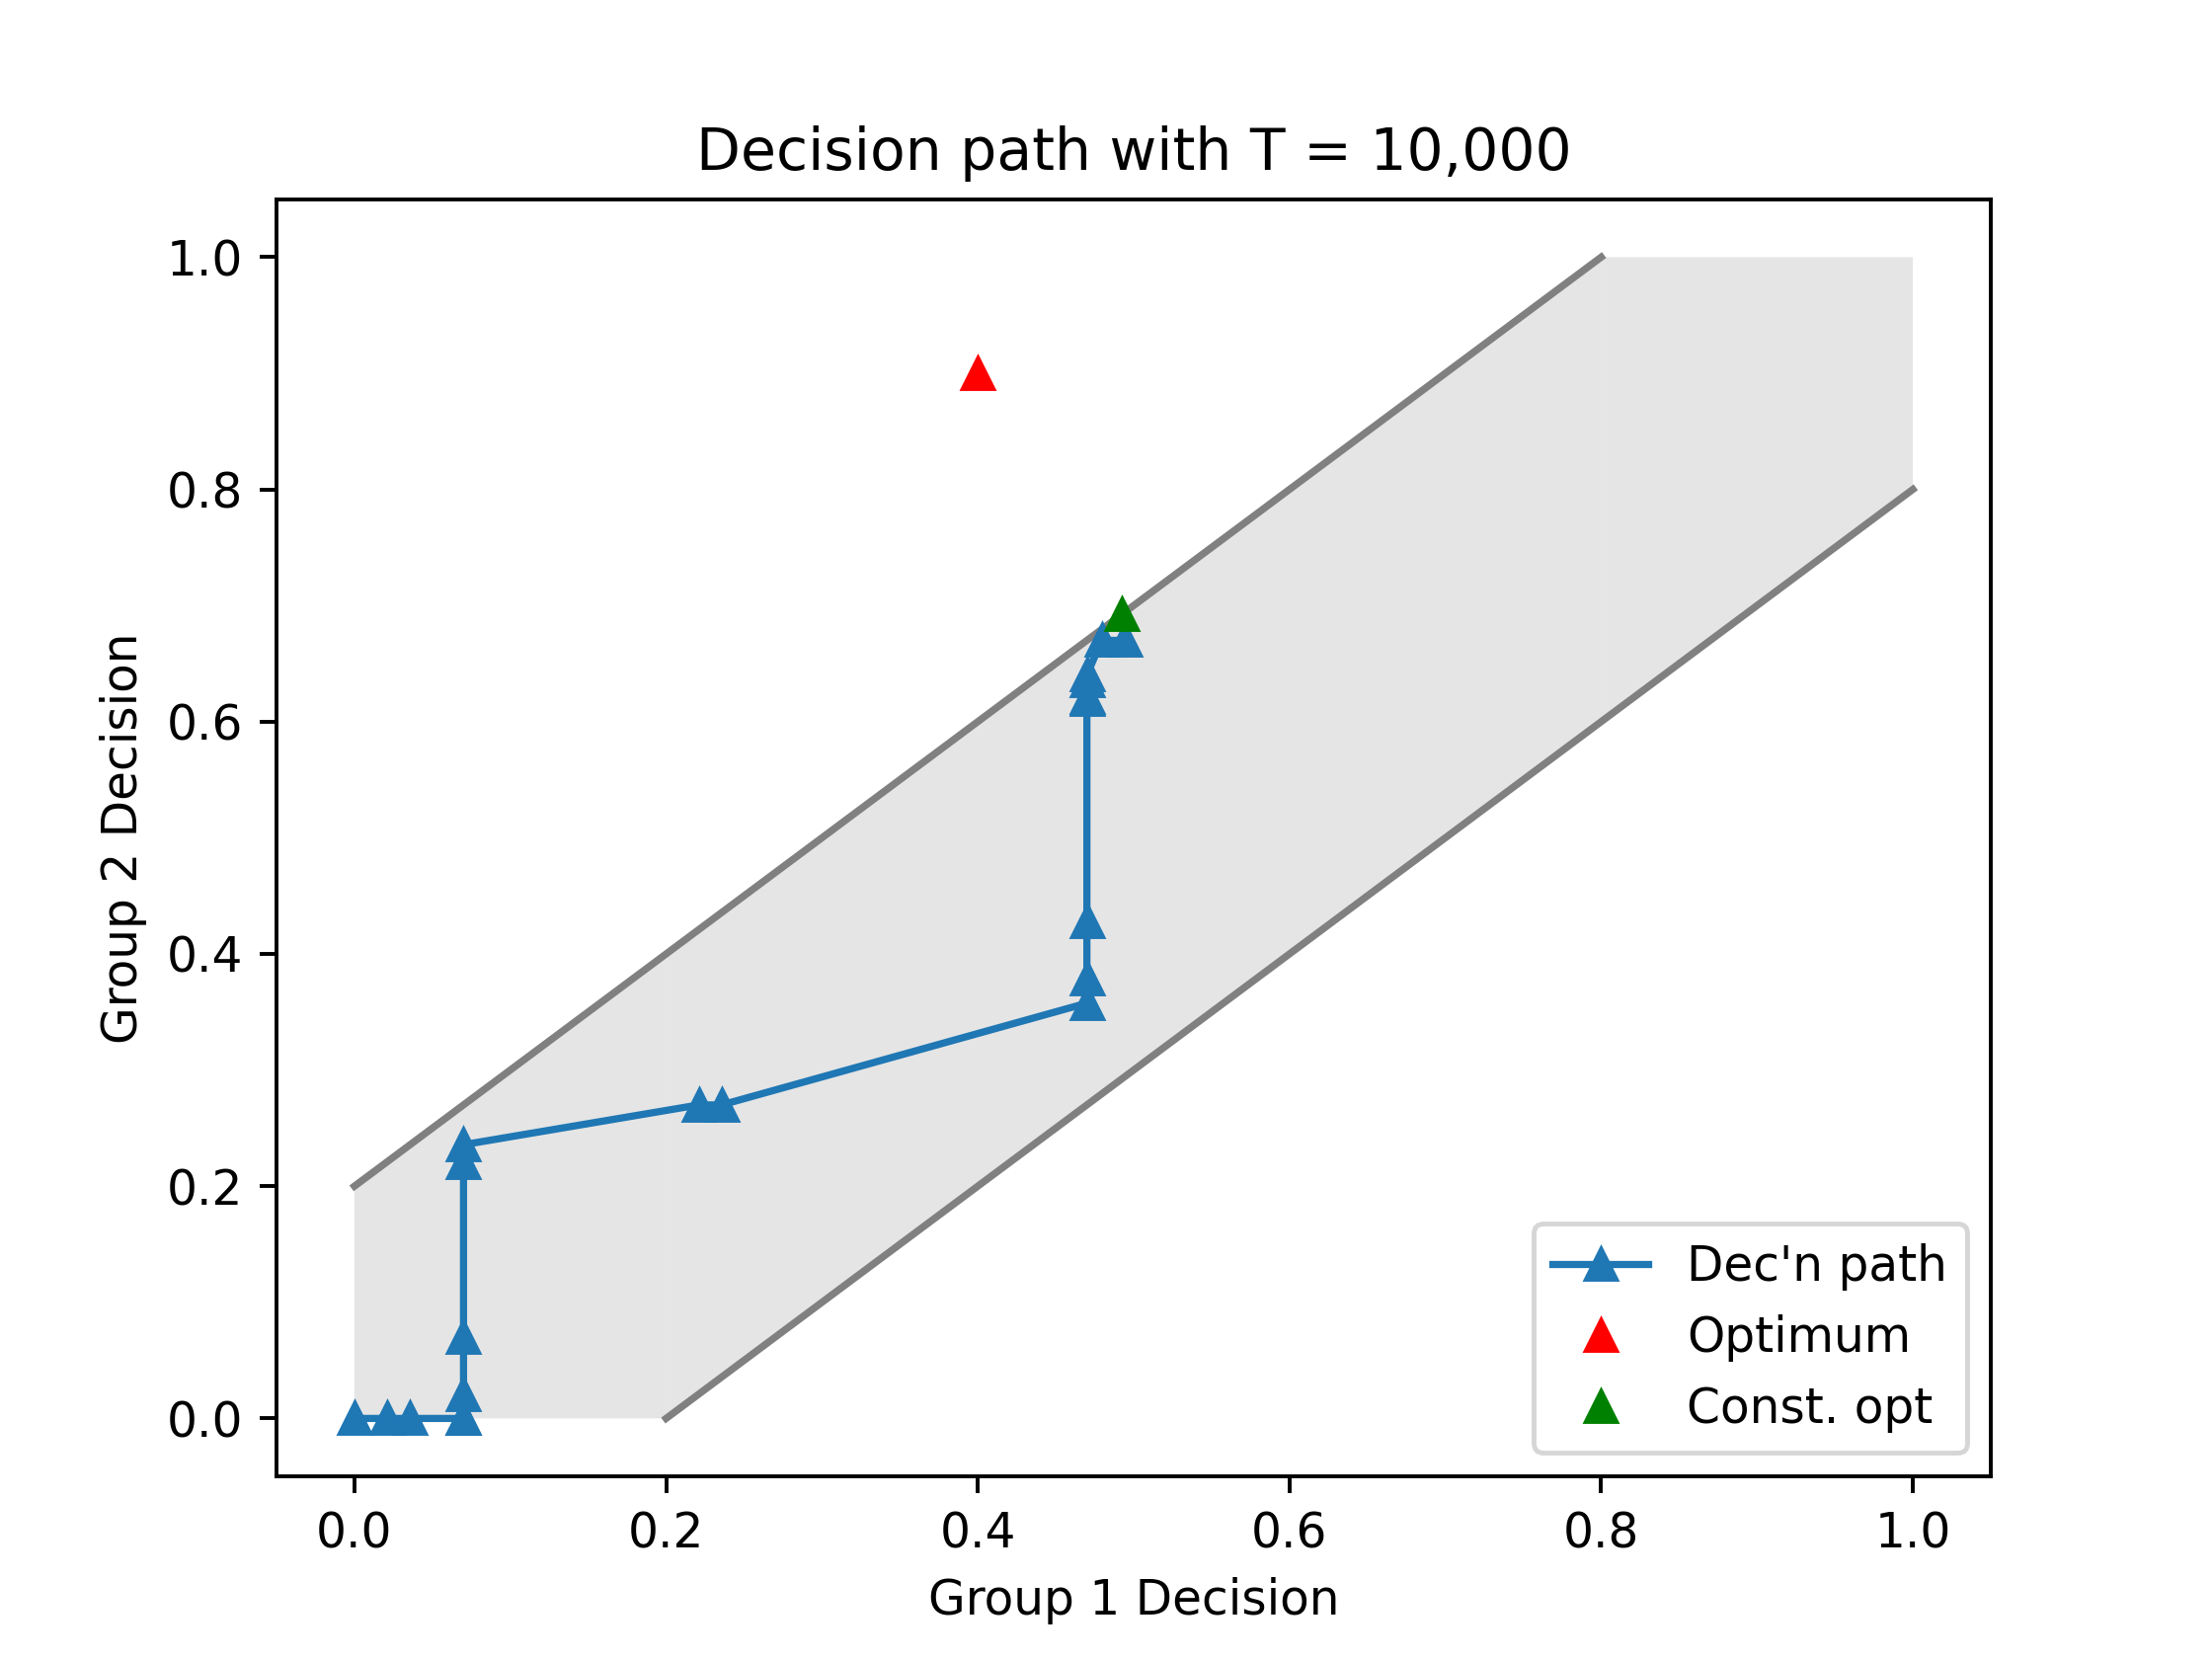

Recreate this plot in Python.
# -*- coding: utf-8 -*-
"""
Created on Jan 26 2022
Last modified on Apr 2 2025

@author: Jad Salem, Swati Gupta, Vijay Kamble

This file creates Figure 6 in "Algorithmic
Challenges in Ensuring Fairness at the Time 
of Decision", depicting a trajectory (one
sample path) of the two-group SCAda-LGD
algorithm (Alg. 4).
"""

import numpy as np
import matplotlib.pyplot as plt
import numdifftools as nd
from MyPriorityQueue import MyPriorityQueue

""" PARAMETERS """
gradient_threshold = 10 # multiplicative adjustment to gradients
jump_adjustment = .9 # multiplicative adjustment to jump sizes
runs = 1 # number of runs (1 to generate a single sample path)
T = 10000 # time horizon
n_min = 200 # minimum sample size
n_adjustment = 750_000 # multiplicative adjustment to sample size
delta_naught = .07 # initial lag size
std_noise = .4 # standard deviation for mean-0 normal noise 
""" END PARAMETERS """

def DynamicLaggedGD_2G(T,delta_naught,q,std_noise,n_adjustment,n_min,beta_adjustment,p_min,p_max,f_0,f_1,slack,runs,gradient_threshold,optimal_x_constrained,jump_adjustment):

    
    # Hoeffding probability
    p = T**(-1.6) 

    E_max = np.sqrt(8 * std_noise**2/3)
    
    # stopping parameter
    gamma = 1 + 1/np.log(T) 

    # number of groups    
    num_groups = 2
    
    # smoothness calculation
    def smoothness(f, a, b, precision = .001):
        current_smoothness = 0
        for i in range(int(np.floor((b-a)/precision))):
            interval_size = (i+1) * precision 
            for j in range(int(np.floor((b-a)/interval_size))):
                current_smoothness = max(current_smoothness,np.abs(f(a + (j+1)*interval_size) - f(a + j*interval_size) )/interval_size)
        return current_smoothness
    
    # strong convexity calculation
    def strong_convexity(f, a, b, precision = .001):
        current_convexity = np.abs(f(a + precision) - f(a) )/precision
        for i in range(int(np.floor((b-a)/precision))):
            interval_size = (i+1) * precision 
            for j in range(int(np.floor((b-a)/interval_size))):
                current_convexity = min(current_convexity,np.abs(f(a + (j+1)*interval_size) - f(a + j*interval_size) )/interval_size)
        return current_convexity
    
    def gss(f, a, b, tol=1e-5):
        """Golden Section Search: minimizes a unimodal function"""
        gr = (np.sqrt(5) + 1) / 2 
        
        c = b - (b - a) / gr
        d = a + (b - a) / gr
        while abs(b - a) > tol:
            if f(c) < f(d):
                b = d
            else:
                a = c
    
            c = b - (b - a) / gr
            d = a + (b - a) / gr
    
        return (b + a) / 2
        
    # difference quotient
    def derivative(f,x,h=0.01):
        return (f(x + h) - f(x - h))/(2*h)
    
    # numerical derivative
    def f_prime_0(x):
        return derivative(f_0,x)
    def f_prime_1(x):
        return derivative(f_1,x)
    
    # array of the two group-specific objective functions
    f = np.array([f_0,f_1])
    
    # calculation of the smoothness and convexity parameters
    beta0 = beta_adjustment * smoothness(f_prime_0,p_min,p_max)
    beta1 = beta_adjustment * smoothness(f_prime_1,p_min,p_max)
    beta = max(beta0,beta1)
    alpha0 = strong_convexity(f_prime_0,p_min,p_max)
    alpha1 = strong_convexity(f_prime_1,p_min,p_max)
    alpha = min(alpha0,alpha1)
    
    # calculation of the optimum
    optimal_x = np.zeros(2)
    optimal_x[0] = gss(f_0,p_min,p_max)
    optimal_x[1] = gss(f_1,p_min,p_max)
    optimal_objective = np.zeros(2)
    optimal_objective[0] = f_0(optimal_x[0])
    optimal_objective[1] = f_1(optimal_x[1])    
    
    # function value separation required given price gap x
    def epsilon(x):
        return alpha * x * x / 4
    
    xi = 1-q
    def delta(i):
        """Returns the ith lag size"""
        return (q**i) * delta_naught
    
    # number of samples required for a given price gap
    def n(gap):
        return min(int(np.log(T)/(n_adjustment * gap**4)) + n_min, T-num_samples_so_far)

    
    num_samples_so_far = 0
    
    def observed_mean(arg,delta,index,f,noise):
        """Sample at arg the required number of times.
        Return the mean and the new number of samples."""
        N = n(delta)
        samples = np.zeros(N)
        for i in range(N):
            samples[i] = f(arg) + noise[index+i]
        return np.mean(samples),index+N
    
    def observed_mean_combined(arg,delta,index,f,noise):
        """Sample at arg the required number of times.
        Return the mean and the new number of samples."""
        N = n(delta)
        samples = np.zeros(N)
        for i in range(N):
            samples[i] = f(arg) + noise[0,index+i] + noise[1,index+i]
        return np.mean(samples),index+N
    
    def grad(left,right,gap):
        """Finds the adjusted secant given the mean at the
        left endpoint and the mean at the right endpoint."""
        eps_adjustment = 10000
        return (right - left + epsilon(gap)/eps_adjustment)/gap
    
    T_condensed = T
    
    # initialize arrays for algorithm output
    price_paths = np.zeros((runs,2,T_condensed)) # runs x group x T 
    price_paths_types = np.zeros((runs,2,T_condensed)) # {0:first-lagged, 1:lagged, 2:non-lagged, 3:first-feas, 4:second-feas}
  
    # formatting for plot title    
    precision_for_display = 2
    parameters = 'Parameters: T=' + str(T) + ', $n_{adj}=$' + '{:.1E}'.format(n_adjustment) + ', $n_{\min}=$' + str(n_min) + ', $\delta_0=$' + str(round(delta_naught,precision_for_display)) + ', ' +'\n' +'$q=$' + str(round(q,precision_for_display))  +', $\\alpha=$' + '{number:.{digits}f}'.format(number=alpha, digits=precision_for_display) + ', $\\beta=$' + str(round(beta,precision_for_display)) + ', $p_{\min}=$' + str(round(p_min,precision_for_display)) + ', $p_{\max}=$' + str(round(p_max,precision_for_display)) + ', ' + '$\sigma$=' + str(round(std_noise,precision_for_display)) #+ ', ' + '$\eta$=' + str(round(eta[0],precision_for_display)) #+ ', gradient-threshold=' + str(round(beta*(2+(.5+ diameter)*beta)*delta/threshold_adjustment,precision_for_display))  
    
    
    """
    CODE FOR QUEUE KEYS--TRACKS TYPE OF EACH POINT
    
    <10: FIRST OF THE LAGGED POINTS
    <20: SECOND OF THE LAGGED POINTS
    <30: NON-LAGGED
    <40: FIRST OF THE FEASIBLE POINTS
    <50: SECOND OF THE FEASIBLE POINTS
    <60: COORDINATE PHASE WAITING
    <70: COMBINED PHASE FIRST OF THE LAGGED POINTS
    <80: COMBINED PHASE SECOND OF THE LAGGED POINTS
    <90: COMBINED PHASE NON-LAGGED
    
    """
    num_combined = 0
    D = {
        0:'First of lags', 
        1:'Second of lags', 
        2:'Non-lag', 
        3:'First feasible', 
        4:'Second feasible', 
        5:'Coordinate waiting', 
        6:'Combined first of lags', 
        7:'Combined second of lags', 
        8:'Combined non-lag'
        }
    for r in range(runs):
        # initialize lists of sampled points for each group
        sampled_x = []
        sampled_y = []
        
        # find combined smoothness and strong convexity values
        beta = max(beta0,beta1)
        alpha = min(alpha0,alpha1)

        # phase for each group
        phase = np.zeros(2)

        # initialize arrays for the sample means at the most
        # recent two points
        recent_means = np.zeros((2,2))
        recent_means_feasibility = np.zeros((2,2))

        # set random seed
        np.random.seed(8)
        
        # generate normally distributed noise
        noise = np.zeros((2,T))
        noise[0,:] = np.random.normal(0,std_noise,T)
        noise[1,:] = np.random.normal(0,std_noise,T)
            
        # create priority queues for points to sample
        queue_0 = MyPriorityQueue()
        queue_1 = MyPriorityQueue()
        queue = np.array([queue_0, queue_1], dtype=MyPriorityQueue)
        
        # insert first prices for both groups
        for group in range(num_groups):
            queue[group].insert({xi*delta(phase[group]): p_min})
            queue[group].insert({xi*(q**2)*delta(phase[group]) + 10: p_min + delta(phase[group]) - q*delta(phase[group])})
            queue[group].insert({xi*q*delta(phase[group]) + 20: p_min + delta(phase[group])})

        # current pair of prices
        current = np.zeros(2)
        current[0] = p_min
        current[1] = p_min
        
        # group to optimize over
        i = 0
        
        num_samples_so_far = 0
        done_optimizing = np.array([0, 0], dtype=bool) # whether each group has reached a low gradient
        
        # find the current maximum price for each group, given slacks
        max_price = np.zeros(2) 
        max_price[0] = current[1] + slack[0,1]
        max_price[1] = current[0] + slack[1,0]
        
        # current gradient for both groups
        g = np.zeros(2)
        
        # whether or not we have entered the combined phase
        combined = False
        
        num_points_queried = 0
        
        ## COORDINATE DESCENT PHASE ##
        while_1_count = 0
        while num_samples_so_far < T and not combined:
            
            j = 1-i # the other group's index
            
            # max price for current group
            max_price[i] = current[j] + slack[i,j]
            
            lag_dropped_below = False
            switch_groups = False
            
            while_1_count += 1
            
            # if we are done optimizing the current group, edit the
            # remaining portion of the price path accordingly
            if done_optimizing[i]:
                for group in range(num_groups):
                    price_paths[r,group,num_samples_so_far:T] = current[group]*np.ones(T-num_samples_so_far)
                    price_paths_types[r,group,num_samples_so_far:T] = 9*np.ones(T-num_samples_so_far)
                num_samples_so_far = T

            # add feasibility iterates to the queue
            if phase[j] > phase[i]:
                for group in range(num_groups):
                    queue[group].insert({xi*delta(phase[j]) + 30:max_price[i] - delta(phase[j])})
                    queue[group].insert({xi*delta(phase[j]) + 40:max_price[i] - q*delta(phase[j])})
            
            while_2_count = 0
                
            # run the main portion of 2G-LGD.

            # while the current group has not reached its optimum, we have not entered the combined
            # phase, and we have not reached the time horizon...
            while queue[i].hasFeasiblePoints(max_price[i]) and not done_optimizing[i] and not switch_groups and not combined and num_samples_so_far < T:
                while_2_count += 1

                current_temp = current[i]

                # get the next point to sample for group i
                lag, current[i] = queue[i].delete()
                
                # next points to sample for both groups
                sampled_x += [current[0]]
                sampled_y += [current[1]]

                # if non-monotonic jump detected, print troubleshooting information...
                if current_temp > current[i]:
                    print('Uh-oh! Non-monotonic jump')
                    print('Group: {}'.format(i))
                    print('NumSamp: {0} out of {1}'.format(num_samples_so_far,T))
                    print('Num points queries: {}'.format(num_points_queried))
                    print('Phases: [{0}, {1}]'.format(phase[0],phase[1]))
                    print('Done optimizing G0: {}'.format(done_optimizing[0]))
                    print('Done optimizing G1: {}'.format(done_optimizing[1]))
                    for point_type in range(9):
                        if lag - point_type*10 < 8 and lag - point_type*10 >= 0:
                            type_of_point = point_type        
                    print(D[type_of_point])
                
                # if the next point is the first of the lagged points of this phase...
                if lag < 8: 
                    num_points_queried += 1

                    # track the next price and the type of the next price
                    price_paths_types[r,i,num_samples_so_far:num_samples_so_far + n(lag)] = 0*np.ones(n(lag))
                    for group in range(num_groups):
                        price_paths[r,group,num_samples_so_far:num_samples_so_far + n(lag)] = current[group]*np.ones(n(lag))
                    
                    # sample and record mean of observations
                    recent_means[i,0],num_samples_so_far = observed_mean(current[i],lag,num_samples_so_far,f[i],noise[i,:])

                # if the next point is lagged, but not the first lagged point...
                elif lag < 18: 
                    num_points_queried += 1

                    # track the next price and the type of the next price
                    price_paths_types[r,i,num_samples_so_far:num_samples_so_far + n(lag-10)] = 1*np.ones(n(lag-10))
                    for group in range(num_groups):
                        price_paths[r,group,num_samples_so_far:num_samples_so_far + n(lag-10)] = current[group]*np.ones(n(lag-10))
                    
                    # sample and record mean of observations
                    recent_means[i,1],num_samples_so_far = observed_mean(current[i],lag-10,num_samples_so_far,f[i],noise[i,:])

                    # estimate the gradient
                    g[i] = grad(recent_means[i,0], recent_means[i,1], xi*delta(phase[i]))
                    
                    # check if the small gradient condition is met
                    if -g[i] < T**(-1/4)/gradient_threshold:
                        done_optimizing[i] = True
                        delta_temp = delta(phase[i]) 
                        while delta(phase[i]) > delta_temp * xi:
                            phase[i] = phase[i] + 1

                    # if gradient is large enough compared to lag size...
                    if -(1/beta) * g[i] < (1+gamma)*delta(phase[i]):
                        recent_means[i,0] = recent_means[i,1]
                        phase[i] = phase[i] + 1 # increase the phase

                        # add next point to sample
                        queue[i].insert({xi * delta(phase[i]) + 10:current[i] + xi * delta(phase[i])})

                        # track which group has smaller lag size
                        if phase[i] > phase[j]:
                            lag_dropped_below = True

                # if the next point is non-lagged...      
                elif lag < 28: 
                    num_points_queried += 1

                    # track the next price and the type of the next price
                    price_paths_types[r,i,num_samples_so_far:num_samples_so_far + n(delta(phase[i]))] = 2*np.ones(n(delta(phase[i])))
                    for group in range(num_groups):
                        price_paths[r,group,num_samples_so_far:num_samples_so_far + n(delta(phase[i]))] = current[group]*np.ones(n(delta(phase[i])))
                    
                    # sample and record mean of observations
                    recent_means[i,1],num_samples_so_far = observed_mean(current[i],delta(phase[i]),num_samples_so_far,f[i],noise[i,:])
                    
                    # estimate the gradient
                    g[i] = grad(recent_means[i,0], recent_means[i,1], delta(phase[i]))

                    # check if the small gradient condition is met
                    if -g[i] < T**(-1/4)/gradient_threshold:
                        done_optimizing[i] = True

                    # if gradient is large enough compared to the lag size...
                    if - (1/beta) * g[i] * jump_adjustment > 2 * delta(phase[i]):
                        queue[i].insert({delta(phase[i]) + 20:current[i] - (1/beta) * g[i] * jump_adjustment}) # add next non-lagged iterate to queue
                        queue[i].insert({xi * delta(phase[i]):current[i] - (1/beta) * g[i] * jump_adjustment - delta(phase[i])}) # add next two lagged iterates to queue
                        queue[i].insert({xi * q * delta(phase[i]) + 10:current[i] - (1/beta) * g[i] * jump_adjustment - q * delta(phase[i])}) 
                    else:
                        done_optimizing[i] = True
                    
                    # if the current group's lag size has become smaller
                    # than the other group's, switch groups
                    if lag_dropped_below:
                        switch_groups = True

                # if next point is a feasibilitiy iterate...
                elif lag < 38:  
                    num_points_queried += 1

                    # track the next price and the type of the next price
                    price_paths_types[r,i,num_samples_so_far:num_samples_so_far + n(lag-30)] = 3*np.ones(n(lag-30))
                    for group in range(num_groups):
                        price_paths[r,group,num_samples_so_far:num_samples_so_far + n(lag-30)] = current[group]*np.ones(n(lag-30))
                    recent_means_feasibility[i,0],num_samples_so_far = observed_mean(current[i],lag-30,num_samples_so_far,f[i],noise[i,:])
                elif lag < 48: # iterate is second feasibility 
                    num_points_queried += 1
                    # num_samples_temp = n(lag-40)

                    # track the next price and the type of the next price
                    price_paths_types[r,i,num_samples_so_far:num_samples_so_far + n(lag-40)] = 4*np.ones(n(lag-40))
                    for group in range(num_groups):
                        price_paths[r,group,num_samples_so_far:num_samples_so_far + n(lag-40)] = current[group]*np.ones(n(lag-40))
                    
                    # sample and record mean of observations
                    recent_means_feasibility[i,1],num_samples_so_far = observed_mean(current[i],lag-40,num_samples_so_far,f[i],noise[i,:])
                    
                    # estimate the gradient
                    g[i] = grad(recent_means_feasibility[i,0], recent_means_feasibility[i,1], lag-40)

                    # if the gradient is large enough...
                    if -(1/beta) * g[i] >= ( ((2+gamma) * beta)/(q * alpha) + 1) * delta(phase[j]):
                        group_at_facet = i
                        combined = True # enter the combined phase
                    
            if not done_optimizing[i] and not switch_groups and not combined:
                current[i] = current[j] + slack[i,j] # move to the facet
            
            i = j
            switch_groups = False
            lag_dropped_below = False
        

        end_combined = False
        ## COMBINED DESCENT PHASE ##
        if combined:
            num_combined = num_combined + 1 # number of combined groups

            i = group_at_facet
            j = 1-i

            # queue for combined points to sample
            queue_combined = MyPriorityQueue()

            # means of the previous two points
            recent_means_combined = np.zeros(2)

            # add the next point to sample to the queue
            queue_combined.insert({delta(phase[j]) + 80:current[j]})

            # get next point to sample from queue
            lag, current = queue_combined.delete()

            # combined gradient
            g = g[0] + g[1]

            # combined objective function
            def h(x):
                return f[i](x + slack[i,j]) + f[j](x)
            
            # combined smoothness/strong convexity values
            beta = 2*beta 
            alpha = 2*alpha
            
            overshoot = min(0,- (1/beta) * g - delta(phase[j]))
            
            # add points to sample to queue
            queue_combined.insert({delta(phase[j]) + 80:current - (1/beta) * g - overshoot})
            queue_combined.insert({xi * delta(phase[j]) + 60:current - (1/beta) * g - delta(phase[j]) - overshoot})
            queue_combined.insert({q * xi * delta(phase[j]) + 70:current - (1/beta) * g - q * delta(phase[j]) - overshoot})
            
            
            while_3_count = 0
            while num_samples_so_far < T and (not end_combined) and (not queue_combined.isEmpty()):
                while_3_count += 1

                # get next point to sample
                current_temp = current
                lag, current = queue_combined.delete()

                # if non-monotonicity detected, print troubleshooting information
                if current_temp > current:
                    print('\nUh-oh! Non-monotonic jump')
                    print('Combined')
                    print('NumSamp: {0} out of {1}'.format(num_samples_so_far,T))
                    print('Num points queries: {}'.format(num_points_queried))
                    print('Phase: {}'.format(phase[j]))
                    for point_type in range(9):
                        if lag - point_type*10 < 8 and lag - point_type*10 >= 0:
                            type_of_point = point_type        
                    print(D[type_of_point])

                # if next point is the first lagged point of current phase...
                if lag < 68: 
                    num_points_queried += 1

                    # track the next price and the type of the next price
                    for group in range(num_groups):
                        price_paths_types[r,group,num_samples_so_far:num_samples_so_far + n(lag-60)] = 6*np.ones(n(lag-60))
                    price_paths[r,j,num_samples_so_far:num_samples_so_far + n(lag-60)] = current*np.ones(n(lag-60))
                    price_paths[r,i,num_samples_so_far:num_samples_so_far + n(lag-60)] = (current+slack[i,j])*np.ones(n(lag-60))
                    
                    # sample and record mean of observations
                    recent_means_combined[0],num_samples_so_far = observed_mean_combined(current,lag-60,num_samples_so_far,h,noise[:,:])
                
                # if next point is lagged but not the first lagged point...
                elif lag < 78: # iterate is (not first) of lags
                    num_points_queried += 1

                    # track the next price and the type of the next price
                    for group in range(num_groups):
                        price_paths_types[r,group,num_samples_so_far:num_samples_so_far + n(lag-70)] = 7*np.ones(n(lag-70))
                    price_paths[r,j,num_samples_so_far:num_samples_so_far + n(lag-70)] = current*np.ones(n(lag-70))
                    price_paths[r,i,num_samples_so_far:num_samples_so_far + n(lag-70)] = (current+slack[i,j])*np.ones(n(lag-70))
                    
                    # sample and record mean of observations
                    recent_means_combined[1],num_samples_so_far = observed_mean_combined(current,lag-70,num_samples_so_far,h,noise[:,:])
                    
                    # estimate gradient
                    g = grad(recent_means_combined[0], recent_means_combined[1], xi*delta(phase[j]))
                    
                    # if we overshot the constrained optimum...
                    if g > 0:
                        end_combined = True

                    # if the gradient is too small compared to the lag size...
                    if -(1/beta) * g < (1+gamma)*delta(phase[j]):
                        recent_means_combined[0] = recent_means_combined[1]
                        phase[j] = phase[j] + 1 # decrease the lag size

                        # add next lagged point to queue
                        queue_combined.insert({xi * delta(phase[j]) + 70:current + xi * delta(phase[j])})
                
                # if next point is non-lagged...
                elif lag < 88: 
                    num_points_queried += 1

                    # track the next price and the type of the next price
                    for group in range(num_groups):
                        price_paths_types[r,group,num_samples_so_far:num_samples_so_far + n(delta(phase[j]))] = 8*np.ones(n(delta(phase[j])))
                    price_paths[r,j,num_samples_so_far:num_samples_so_far + n(delta(phase[j]))] = current*np.ones(n(delta(phase[j])))
                    price_paths[r,i,num_samples_so_far:num_samples_so_far + n(delta(phase[j]))] = (current+slack[i,j])*np.ones(n(delta(phase[j])))
                    
                    # sample and record mean of observations
                    recent_means_combined[1],num_samples_so_far = observed_mean_combined(current,delta(phase[j]),num_samples_so_far,h,noise[:,:])
                    
                    # estimate gradient
                    g = grad(recent_means_combined[0], recent_means_combined[1], delta(phase[j]))

                    # if we overshot the constrained optimum...
                    if g > 0:
                        end_combined = True
                    
                    # if gradient is large enough...
                    if -(1/beta) * g > (1+gamma) * delta(phase[j]):
                        queue_combined.insert({delta(phase[j]) + 80:current - (1/beta) * g}) # add next non-lagged iterate to queue
                        queue_combined.insert({xi * delta(phase[j]) + 60:current - (1/beta) * g - delta(phase[j])}) # add next two lagged iterates to queue
                        queue_combined.insert({xi * q * delta(phase[j]) + 70:current - (1/beta) * g - q * delta(phase[j])})
                    else:
                        end_combined = True
                        
            if num_samples_so_far < T and combined:
                price_paths[r,j,num_samples_so_far:T] = current*np.ones(T-num_samples_so_far)
                price_paths[r,i,num_samples_so_far:T] = (current+slack[i,j])*np.ones(T-num_samples_so_far)


        # make plot    
        fig, ax = plt.subplots()
        x1 = np.linspace(slack[0,1],1,50)
        y1 = np.linspace(0,1-slack[0,1],50)
        ax.plot(x1, y1, color='gray')
        y2 = np.linspace(slack[1,0],1,50)
        x2 = np.linspace(0,1-slack[1,0],50)
        ax.plot(x2, y2, color='gray')
        ax.fill_between(np.linspace(0,slack[0,1],20), np.zeros(20), np.linspace(slack[1,0],slack[0,1]+slack[1,0],20), facecolor='gray', alpha=0.2)
        ax.fill_between(np.linspace(1-slack[1,0],1,20), np.linspace(1-slack[0,1] - slack[1,0],1-slack[0,1],20), np.ones(20), facecolor='gray', alpha=0.2)
        ax.fill_between(np.linspace(slack[0,1],1-slack[1,0],20), np.linspace(0,1-slack[0,1]-slack[1,0],20), np.linspace(slack[0,1]+slack[1,0],1,20), facecolor='gray', alpha=0.2)
        ax.plot(sampled_x, sampled_y, '-^', label="Dec'n path")
        ax.plot([optimal_x[0]], [optimal_x[1]], 'r^', label='Optimum')
        ax.plot([x_const], [y_const], 'g^', label='Const. opt')
        ax.set_xlabel('Group 1 Decision', fontsize=10)
        ax.set_ylabel('Group 2 Decision', fontsize=10)
        plt.legend(loc='lower right')


        ax.set_title(f'Decision path with T = {T:,}')
        plt.savefig("fig6.png", dpi=350)
        plt.show()
        
    return price_paths, price_paths_types

# constants for defining the objective functions
root0 = .4
scale0 = max(root0,1-root0)**2
root1 = .9
scale1 = max(root1,1-root1)**2

# objective function for first group
def f_0(x):
    return (x-root0)**2/scale0

# objective function for second group
def f_1(x):
    return (x-root1)**2/scale1

# power series coefficients for f_0 and f_1
a1 = 1/scale0
b1 = -2*root0/scale0
c1 = root0**2 / scale0

a2 = 1/scale1
b2 = -2*root1/scale1
c2 = root1**2 / scale1

# define the slack 
slack = np.array([[0,.2], [.2,0]])

# find the constrained optimum
if root0 > root1 + slack[0,1]:
    lam = (1/(a1 + a2)) * (2 * a1 * a2 * slack[0,1] - a1 * b2 + a2 * b1)
    x_const = (lam - b1)/(2 * a1)
    y_const = (-lam - b2)/(2 * a2)
elif root1 > root0 + slack[1,0]:
    lam = (1/(a1 + a2)) * (-2 * a1 * a2 * slack[1,0] - a1 * b2 + a2 * b1)
    x_const = (lam - b1)/(2 * a1)
    y_const = (-lam - b2)/(2 * a2)
else:
    x_const = root0
    y_const = root1

# run SCAda-LGD
DynamicLaggedGD_2G(T,delta_naught,.7,std_noise,n_adjustment,n_min,1,0,1,f_0,f_1,slack,runs,gradient_threshold,[x_const,y_const],jump_adjustment)